Image classification data set "Fruit-Image-Recognition" (DAWEIJSW/Fruit-Image-Recognition on GitHub). Class labels (6): ambarella large, ambarella small, carrot, grape, mangosteen, persimmon.

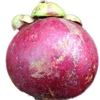
Label: mangosteen

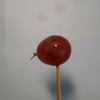
Label: grape

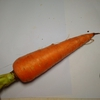
Label: carrot

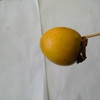
Label: persimmon

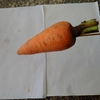
Label: carrot

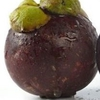
Label: mangosteen
